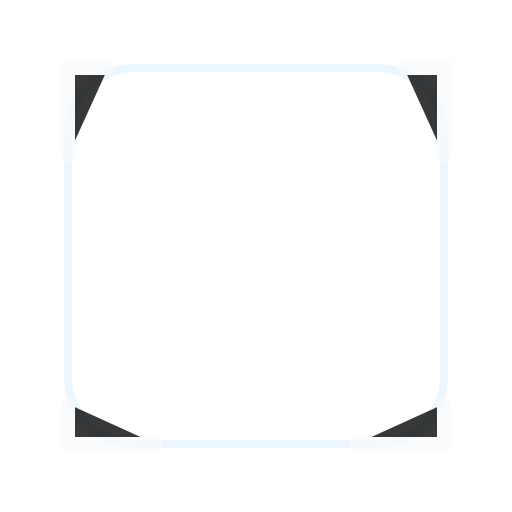
t = 0.00 s
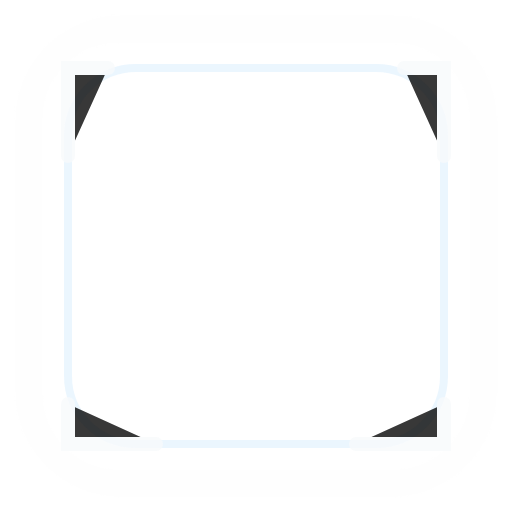
t = 1.10 s
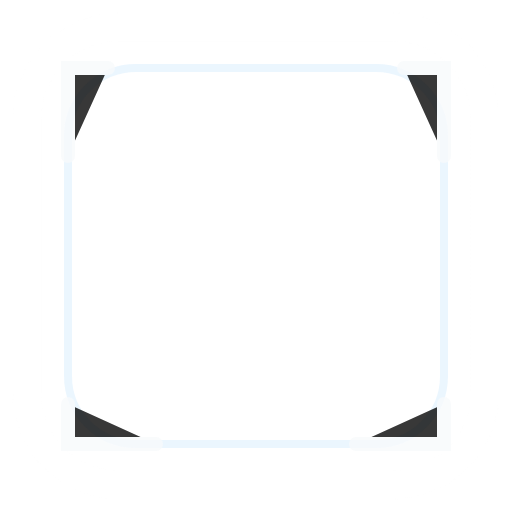
t = 1.40 s
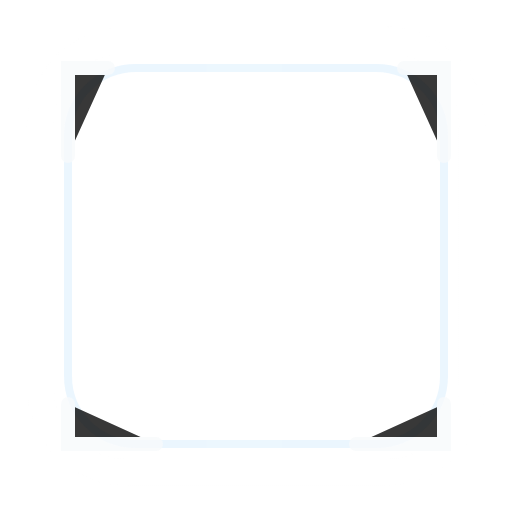
t = 2.29 s
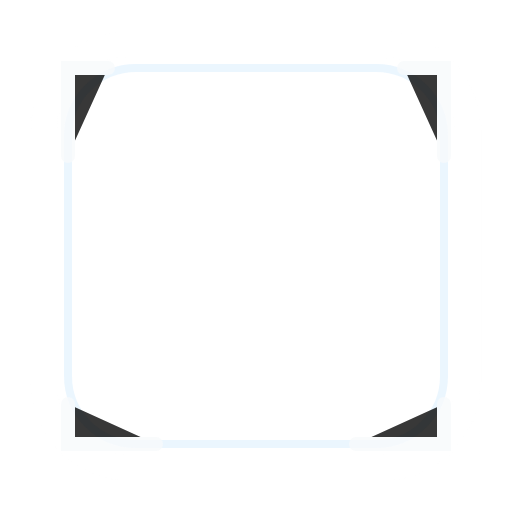
t = 2.97 s
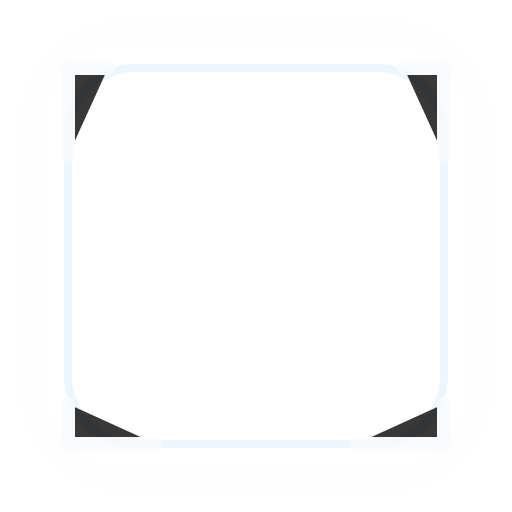
t = 3.65 s

The animated SVG that drew these frames (rendered in a browser with its animation timeline set to each time). Animation: 5 CSS @keyframes rules; one cycle of 4.50 s, repeats indefinitely.

<?xml version="1.0" encoding="UTF-8"?>
<svg xmlns="http://www.w3.org/2000/svg" role="img" viewBox="0 0 256 256">
  <title>Platinum Frame animated</title>
  <defs><linearGradient id="frame-platinum" x1="24" y1="24" x2="232" y2="232"><stop offset="0" stop-color="#fff" stop-opacity=".85"/><stop offset=".28" stop-color="#e0f2fe"/><stop offset=".78" stop-color="#a78bfa"/><stop offset="1" stop-color="#020617"/></linearGradient></defs>
  <style>
    .glow-ring{animation:dznPulse 2.8s ease-in-out infinite;transform-origin:128px 128px}.shine{animation:dznSweep 3.4s ease-in-out infinite}.spark{opacity:0;animation:dznSpark 2.4s ease-in-out infinite}.s2{animation-delay:.6s}.s3{animation-delay:1.1s}.flicker{animation:dznFlicker 1.6s ease-in-out infinite}.float{animation:dznFloat 3s ease-in-out infinite}.crown-shine{animation:dznSweep 2.8s ease-in-out infinite}@keyframes dznPulse{0%,100%{opacity:.45;transform:scale(.96)}50%{opacity:.95;transform:scale(1.04)}}@keyframes dznSweep{0%{transform:translateX(-170px);opacity:0}35%{opacity:.85}75%,100%{transform:translateX(170px);opacity:0}}@keyframes dznSpark{0%,100%{opacity:0;transform:translateY(8px) scale(.7)}45%{opacity:1;transform:translateY(-8px) scale(1.1)}}@keyframes dznFlicker{0%,100%{opacity:.72}35%{opacity:1}55%{opacity:.45}75%{opacity:.95}}@keyframes dznFloat{0%,100%{transform:translateY(0)}50%{transform:translateY(-5px)}}@media (prefers-reduced-motion: reduce){*{animation:none!important}}
  </style>
  <rect x="18" y="18" width="220" height="220" rx="44" fill="none" stroke="url(#frame-platinum)" stroke-width="14" class="glow-ring"/>
  <rect x="34" y="34" width="188" height="188" rx="34" fill="none" stroke="#e0f2fe" stroke-width="4" opacity=".65"/>
  <path d="M54 34 H34 V78 M202 34 H222 V78 M34 202 V222 H78 M222 202 V222 H178" stroke="#f8fafc" stroke-width="7" stroke-linecap="round" opacity=".78"/>
  <rect class="shine" x="-60" y="28" width="38" height="210" fill="#fff" opacity=".42" transform="rotate(22 128 128)"/>
</svg>
